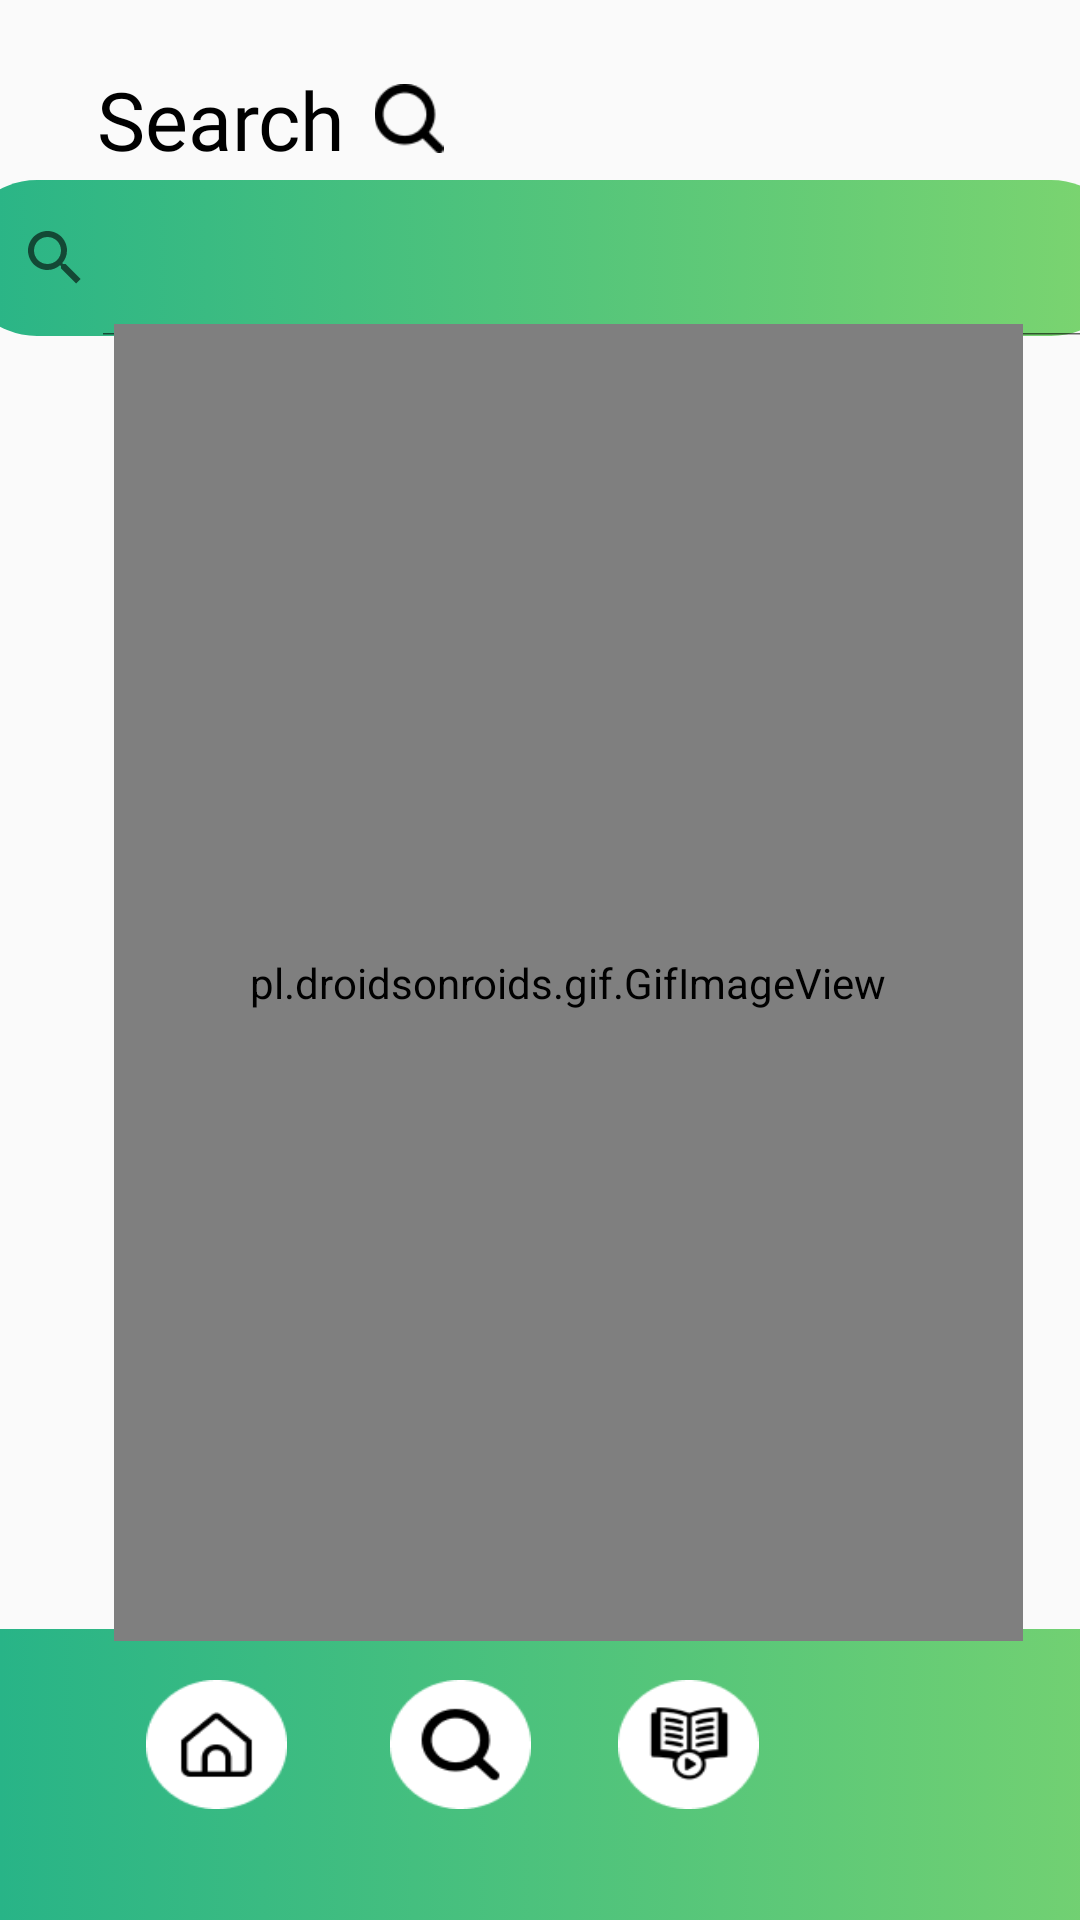

Write the Android layout XML for this screen, with the resource values it uses.
<!-- AndroidManifest.xml: application theme Theme.MadProj -->
<!-- res/layout/activity_search.xml -->
<?xml version="1.0" encoding="utf-8"?>
<androidx.constraintlayout.widget.ConstraintLayout xmlns:android="http://schemas.android.com/apk/res/android"
    xmlns:app="http://schemas.android.com/apk/res-auto"
    xmlns:tools="http://schemas.android.com/tools"
    android:layout_width="match_parent"
    android:layout_height="match_parent"
    tools:context=".Search">

    <ImageView
        android:id="@+id/imageView5"
        android:layout_width="28dp"
        android:layout_height="23dp"
        app:layout_constraintBottom_toTopOf="@+id/searchView"
        app:layout_constraintEnd_toEndOf="parent"
        app:layout_constraintHorizontal_bias="0.368"
        app:layout_constraintStart_toStartOf="parent"
        app:layout_constraintTop_toTopOf="parent"
        app:layout_constraintVertical_bias="0.758"
        app:srcCompat="@drawable/search" />

    <ImageView
        android:id="@+id/imageView7"

        android:layout_width="417dp"
        android:layout_height="97dp"
        app:layout_constraintBottom_toBottomOf="parent"
        app:layout_constraintStart_toStartOf="parent"
        app:layout_constraintTop_toTopOf="parent"
        app:layout_constraintVertical_bias="1.0"
        app:srcCompat="@drawable/gradient_background" />


    <androidx.appcompat.widget.AppCompatImageButton
        android:id="@+id/homebtn"
        android:layout_width="47dp"
        android:layout_height="43dp"
        android:layout_marginBottom="16dp"
        android:background="@drawable/homebutton"
        app:layout_constraintBottom_toBottomOf="parent"
        app:layout_constraintEnd_toEndOf="parent"
        app:layout_constraintHorizontal_bias="0.155"
        app:layout_constraintStart_toStartOf="@+id/imageView7"

        app:layout_constraintTop_toTopOf="@+id/imageView7"
        app:layout_constraintVertical_bias="0.447" />


    <androidx.appcompat.widget.AppCompatImageButton
        android:id="@+id/searchbtn"
        android:layout_width="47dp"
        android:layout_height="43dp"
        android:layout_marginBottom="16dp"
        android:background="@drawable/searchbutton"
        app:layout_constraintBottom_toBottomOf="parent"
        app:layout_constraintEnd_toEndOf="parent"
        app:layout_constraintHorizontal_bias="0.415"
        app:layout_constraintStart_toStartOf="@+id/imageView7"

        app:layout_constraintTop_toTopOf="@+id/imageView7"
        app:layout_constraintVertical_bias="0.447" />

    <androidx.appcompat.widget.AppCompatImageButton
        android:id="@+id/accbtn"
        android:layout_width="47dp"
        android:layout_height="43dp"
        android:layout_marginBottom="16dp"
        android:alpha="0"
        android:background="@drawable/round_button"
        app:layout_constraintBottom_toBottomOf="parent"
        app:layout_constraintEnd_toEndOf="parent"
        app:layout_constraintHorizontal_bias="0.896"
        app:layout_constraintStart_toStartOf="@+id/imageView7"
        app:layout_constraintTop_toTopOf="@+id/imageView7"
        app:layout_constraintVertical_bias="0.447" />

    <androidx.appcompat.widget.AppCompatImageButton
        android:id="@+id/button9"
        android:layout_width="47dp"
        android:layout_height="43dp"
        android:layout_marginBottom="16dp"
        android:background="@drawable/coursesbutton"
        app:layout_constraintBottom_toBottomOf="parent"
        app:layout_constraintEnd_toEndOf="parent"
        app:layout_constraintHorizontal_bias="0.658"
        app:layout_constraintStart_toStartOf="@+id/imageView7"

        app:layout_constraintTop_toTopOf="@+id/imageView7"
        app:layout_constraintVertical_bias="0.447" />

    <com.google.android.material.imageview.ShapeableImageView
        android:id="@+id/accdp"
        android:layout_width="50dp"
        android:layout_height="50dp"
        app:layout_constraintBottom_toBottomOf="@+id/imageView7"
        app:layout_constraintEnd_toEndOf="parent"
        app:layout_constraintHorizontal_bias="0.905"
        app:layout_constraintStart_toStartOf="parent"
        app:layout_constraintTop_toTopOf="@+id/imageView7"
        app:layout_constraintVertical_bias="0.32"
        app:shapeAppearanceOverlay="@style/Circular" />

    <androidx.recyclerview.widget.RecyclerView
        android:id="@+id/searchR"
        android:layout_width="400dp"
        android:layout_height="660dp"
        android:visibility="invisible"
        app:layout_constraintBottom_toTopOf="@+id/imageView7"
        app:layout_constraintEnd_toEndOf="parent"
        app:layout_constraintHorizontal_bias="0.538"
        app:layout_constraintStart_toStartOf="parent"
        app:layout_constraintTop_toTopOf="parent"
        app:layout_constraintVertical_bias="1.0" />

    <androidx.appcompat.widget.SearchView
        android:id="@+id/searchView"
        android:layout_width="390dp"
        android:layout_height="52dp"
        android:background="@drawable/grad_button"

        android:queryHint="Search here"
        app:iconifiedByDefault="false"
        app:layout_constraintBottom_toBottomOf="@+id/searchR"
        app:layout_constraintEnd_toEndOf="parent"
        app:layout_constraintHorizontal_bias="0.476"
        app:layout_constraintStart_toStartOf="parent"
        app:layout_constraintTop_toTopOf="parent"
        app:layout_constraintVertical_bias="0.122" />

    <TextView
        android:id="@+id/textView10"
        android:layout_width="wrap_content"
        android:layout_height="wrap_content"
        android:fontFamily="@font/poppins_semibold"
        android:text="Search"
        android:textColor="@color/black"

        android:textSize="27sp"
        app:layout_constraintBottom_toTopOf="@+id/searchView"
        app:layout_constraintEnd_toStartOf="@+id/imageView5"
        app:layout_constraintHorizontal_bias="0.82"
        app:layout_constraintStart_toStartOf="parent"
        app:layout_constraintTop_toTopOf="parent"
        app:layout_constraintVertical_bias="0.904" />

    <pl.droidsonroids.gif.GifImageView
        android:id="@+id/gif"
        android:layout_width="303dp"
        android:layout_height="439dp"
        android:src="@drawable/gif"
        app:layout_constraintBottom_toTopOf="@+id/imageView7"
        app:layout_constraintEnd_toEndOf="@+id/searchR"
        app:layout_constraintStart_toStartOf="parent"
        app:layout_constraintTop_toBottomOf="@+id/searchView" />
</androidx.constraintlayout.widget.ConstraintLayout>
<!-- resources referenced by this layout -->
<resources>
  <!-- drawable coursesbutton: png bitmap (drawable-v24, 2853 bytes) -->
  <!-- drawable grad_button (drawable) -->
  <?xml version="1.0" encoding="utf-8"?>
  <selector xmlns:android="http://schemas.android.com/apk/res/android">
  <item>
      <shape android:shape="rectangle">
  
          <gradient
              android:type="linear"
              android:startColor="#28B487"
              android:endColor="#7DD56F"
              android:angle="0"
              />
          <corners android:radius="30dp"/>
  
  
      </shape>
  </item>
  </selector>
  <!-- drawable gradient_background (drawable) -->
  <?xml version="1.0" encoding="utf-8"?>
  <selector xmlns:android="http://schemas.android.com/apk/res/android">
          <item>
  <shape android:shape="rectangle">
  
          <gradient
              android:type="linear"
              android:startColor="#28B487"
              android:endColor="#7DD56F"
              android:angle="0"
              />
  
  
  
  </shape>
          </item>
  </selector>
  <!-- drawable homebutton: png bitmap (drawable-v24, 1749 bytes) -->
  <!-- drawable search: png bitmap (drawable-v24, 909 bytes) -->
  <!-- drawable searchbutton: png bitmap (drawable-v24, 1934 bytes) -->
  <style name="Theme.MadProj" parent="Theme.AppCompat.DayNight.NoActionBar">
          
          <item name="colorPrimary">@color/purple_500</item>
          <item name="colorPrimaryVariant">@color/purple_700</item>
          <item name="colorOnPrimary">@color/white</item>
          
          <item name="colorSecondary">@color/teal_200</item>
          <item name="colorSecondaryVariant">@color/teal_700</item>
          <item name="colorOnSecondary">@color/black</item>
          
          <item name="android:windowTranslucentNavigation">true</item>
          <item name="android:windowTranslucentStatus">true</item>
          
          <item name="android:windowContentTransitions">
              true
          </item>
  
      </style>
  <!-- not gathered from this repository: default colours our renderer supplied (Android Studio template values) -->
  <color name="purple_500">#FF6200EE</color>
  <color name="purple_700">#FF3700B3</color>
  <color name="teal_200">#FF03DAC5</color>
  <color name="teal_700">#FF018786</color>
  <color name="black">#FF000000</color>
  <color name="white">#FFFFFFFF</color>
</resources>
